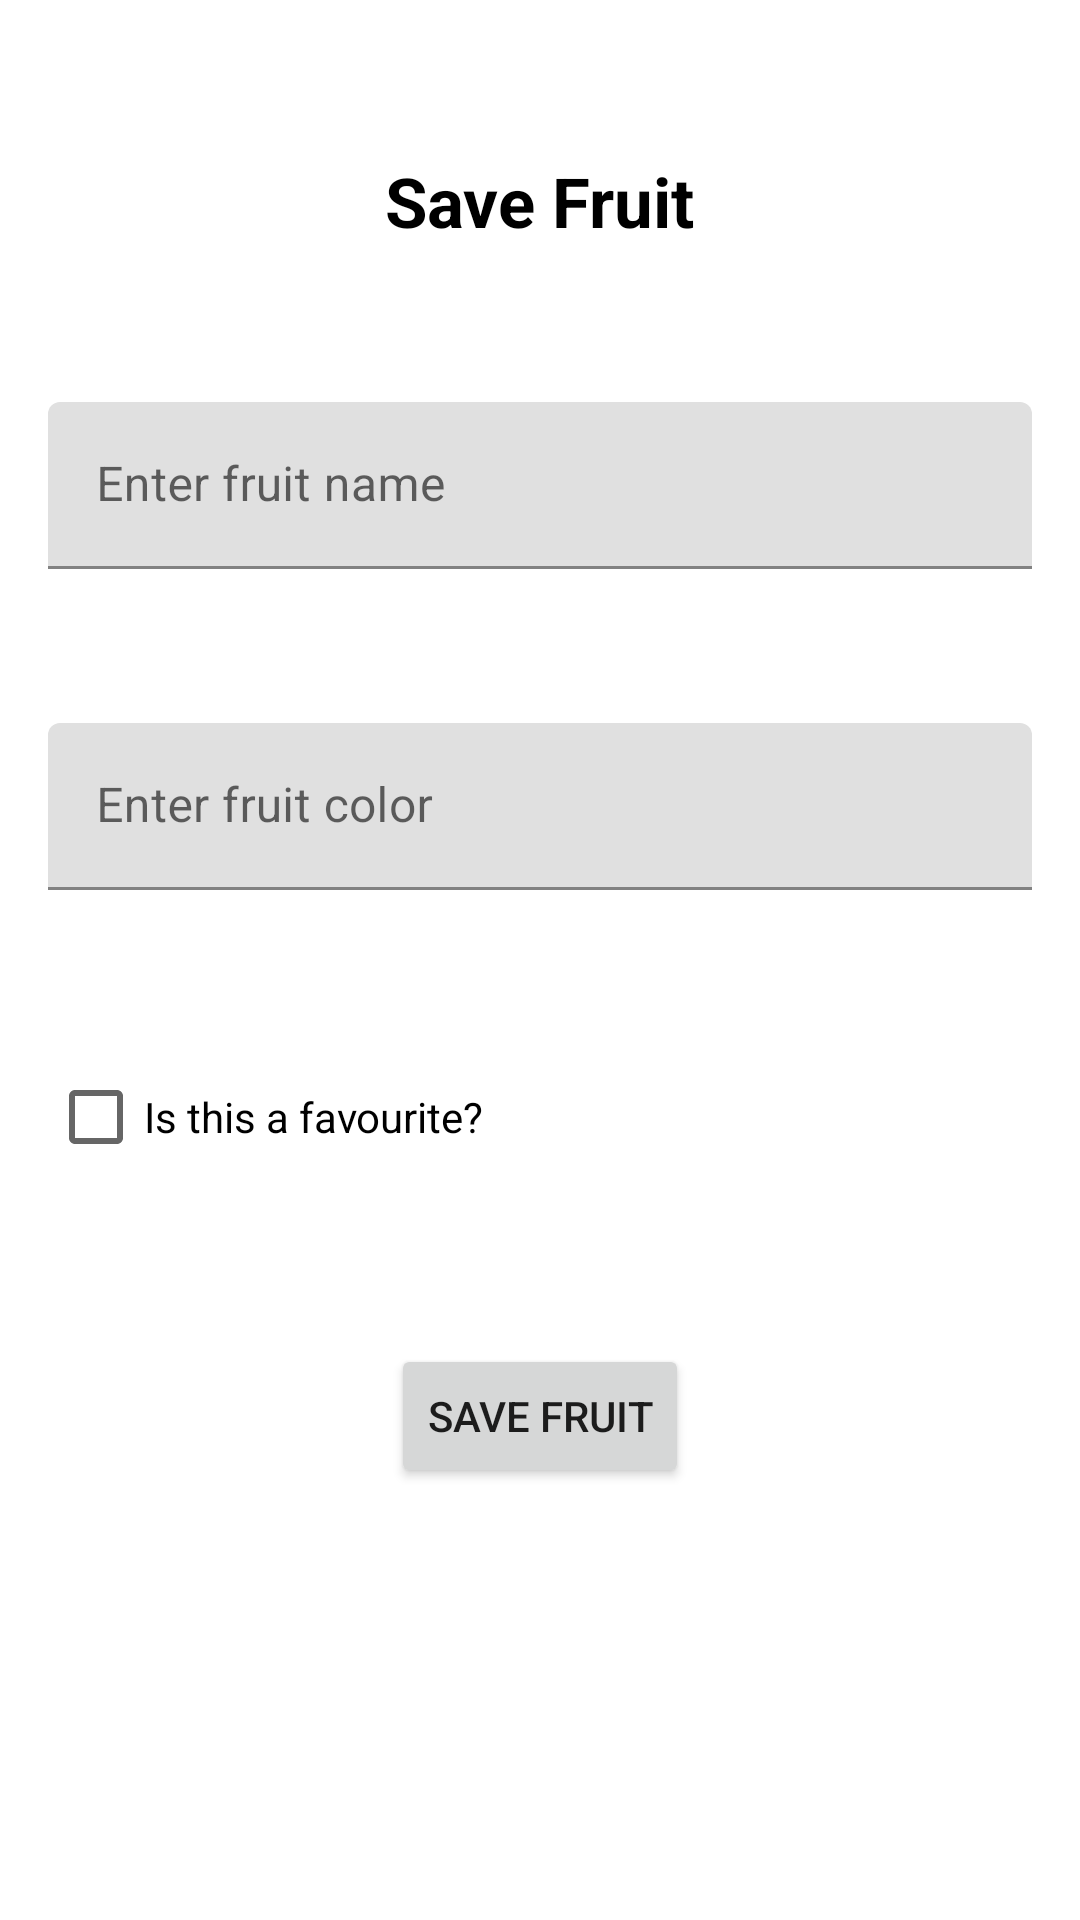

This screen was rendered from an Android layout file. Write that file and the resources it references.
<!-- AndroidManifest.xml: application theme Theme.MyContactsApp -->
<!-- res/layout/activity_add_fruit.xml -->
<?xml version="1.0" encoding="utf-8"?>
<androidx.constraintlayout.widget.ConstraintLayout xmlns:android="http://schemas.android.com/apk/res/android"
    xmlns:app="http://schemas.android.com/apk/res-auto"
    xmlns:tools="http://schemas.android.com/tools"
    android:layout_width="match_parent"
    android:layout_height="match_parent"
    tools:context=".ui.AddFruitActivity">

    <TextView
        android:id="@+id/textView2"
        android:layout_width="wrap_content"
        android:layout_height="wrap_content"
        style="@style/TitleText"
        android:text="@string/save"
        app:layout_constraintBottom_toTopOf="@+id/fruit_name_input"
        app:layout_constraintEnd_toEndOf="parent"
        app:layout_constraintHorizontal_bias="0.5"
        app:layout_constraintStart_toStartOf="parent"
        app:layout_constraintTop_toTopOf="parent" />

    <androidx.constraintlayout.widget.Guideline
        android:id="@+id/guideline2"
        android:layout_width="wrap_content"
        android:layout_height="wrap_content"
        android:orientation="horizontal"
        app:layout_constraintEnd_toEndOf="parent"
        app:layout_constraintGuide_percent="0.7"
        app:layout_constraintStart_toStartOf="parent" />

    <com.google.android.material.textfield.TextInputLayout
        android:id="@+id/fruit_name_input"
        android:layout_width="0dp"
        android:layout_height="wrap_content"
        android:layout_marginStart="16dp"
        android:layout_marginEnd="16dp"
        app:layout_constraintBottom_toTopOf="@+id/fruit_color_input"
        app:layout_constraintEnd_toEndOf="parent"
        app:layout_constraintStart_toStartOf="parent"
        app:layout_constraintTop_toBottomOf="@+id/textView2">

        <com.google.android.material.textfield.TextInputEditText
            android:layout_width="match_parent"
            android:layout_height="wrap_content"
            android:hint="@string/enter_fruit_name" />
    </com.google.android.material.textfield.TextInputLayout>

    <com.google.android.material.textfield.TextInputLayout
        android:id="@+id/fruit_color_input"
        android:layout_width="0dp"
        android:layout_height="wrap_content"
        app:layout_constraintBottom_toTopOf="@+id/is_favourite_cb"
        app:layout_constraintEnd_toEndOf="@+id/fruit_name_input"
        app:layout_constraintStart_toStartOf="@+id/fruit_name_input"
        app:layout_constraintTop_toBottomOf="@+id/fruit_name_input">

        <com.google.android.material.textfield.TextInputEditText
            android:layout_width="match_parent"
            android:layout_height="wrap_content"
            android:hint="@string/enter_fruit_color" />
    </com.google.android.material.textfield.TextInputLayout>

    <CheckBox
        android:id="@+id/is_favourite_cb"
        android:layout_width="wrap_content"
        android:layout_height="wrap_content"
        android:text="@string/is_this_a_favourite"
        app:layout_constraintBottom_toTopOf="@+id/guideline2"
        app:layout_constraintStart_toStartOf="@+id/fruit_color_input"
        app:layout_constraintTop_toBottomOf="@+id/fruit_color_input" />

    <Button
        android:id="@+id/save_button"
        android:layout_width="wrap_content"
        android:layout_height="wrap_content"
        android:text="@string/save"
        app:layout_constraintEnd_toEndOf="parent"
        app:layout_constraintStart_toStartOf="parent"
        app:layout_constraintTop_toTopOf="@+id/guideline2" />
</androidx.constraintlayout.widget.ConstraintLayout>
<!-- resources referenced by this layout -->
<resources>
  <string name="enter_fruit_color">Enter fruit color</string>
  <string name="enter_fruit_name">Enter fruit name</string>
  <string name="is_this_a_favourite">Is this a favourite?</string>
  <string name="save">Save Fruit</string>
  <style name="TitleText">
          <item name="android:textSize">23sp</item>
          <item name="android:textColor">@color/black</item>
          <item name="android:textStyle">bold</item>
      </style>
  <style name="Theme.MyContactsApp" parent="Theme.MaterialComponents.DayNight.DarkActionBar">
          
          <item name="colorPrimary">@color/purple_500</item>
          <item name="colorPrimaryVariant">@color/purple_700</item>
          <item name="colorOnPrimary">@color/white</item>
          
          <item name="colorSecondary">@color/teal_200</item>
          <item name="colorSecondaryVariant">@color/teal_700</item>
          <item name="colorOnSecondary">@color/black</item>
          
          <item name="android:statusBarColor" tools:targetApi="l">?attr/colorPrimaryVariant</item>
          
      </style>
  <!-- not gathered from this repository: default colours our renderer supplied (Android Studio template values) -->
  <color name="purple_500">#FF6200EE</color>
  <color name="purple_700">#FF3700B3</color>
  <color name="teal_200">#FF03DAC5</color>
  <color name="teal_700">#FF018786</color>
  <color name="black">#FF000000</color>
  <color name="white">#FFFFFFFF</color>
</resources>
